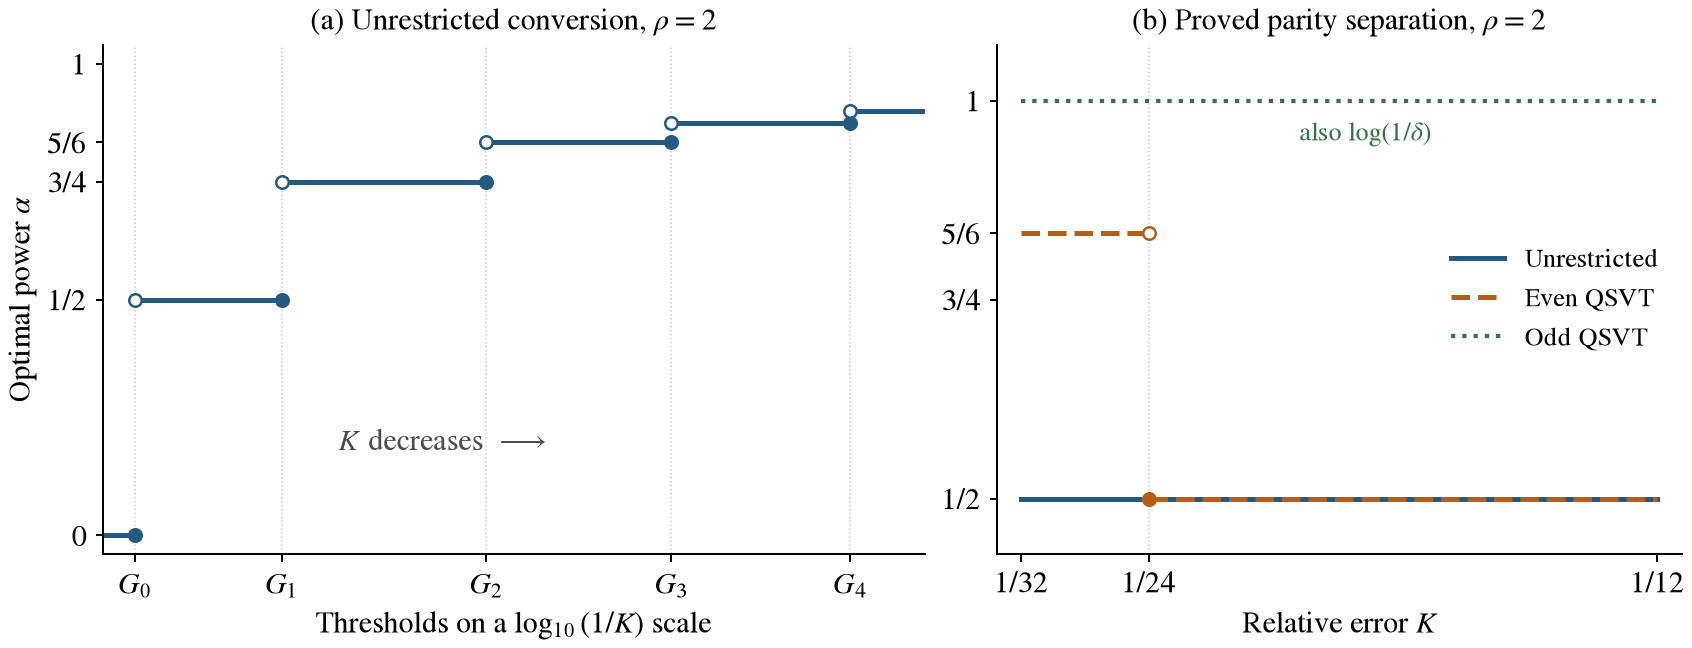

Source data for this figure (header and first rows):
r, G_r, positive_tier_exponent
0, 0.5, 0
1, 0.02113, 0.5
2, 0.0002605, 0.75
3, 4.857062715257146e-06, 0.8333
4, 1.0465176036815963e-07, 0.875
5, 2.4295782266482836e-09, 0.9
